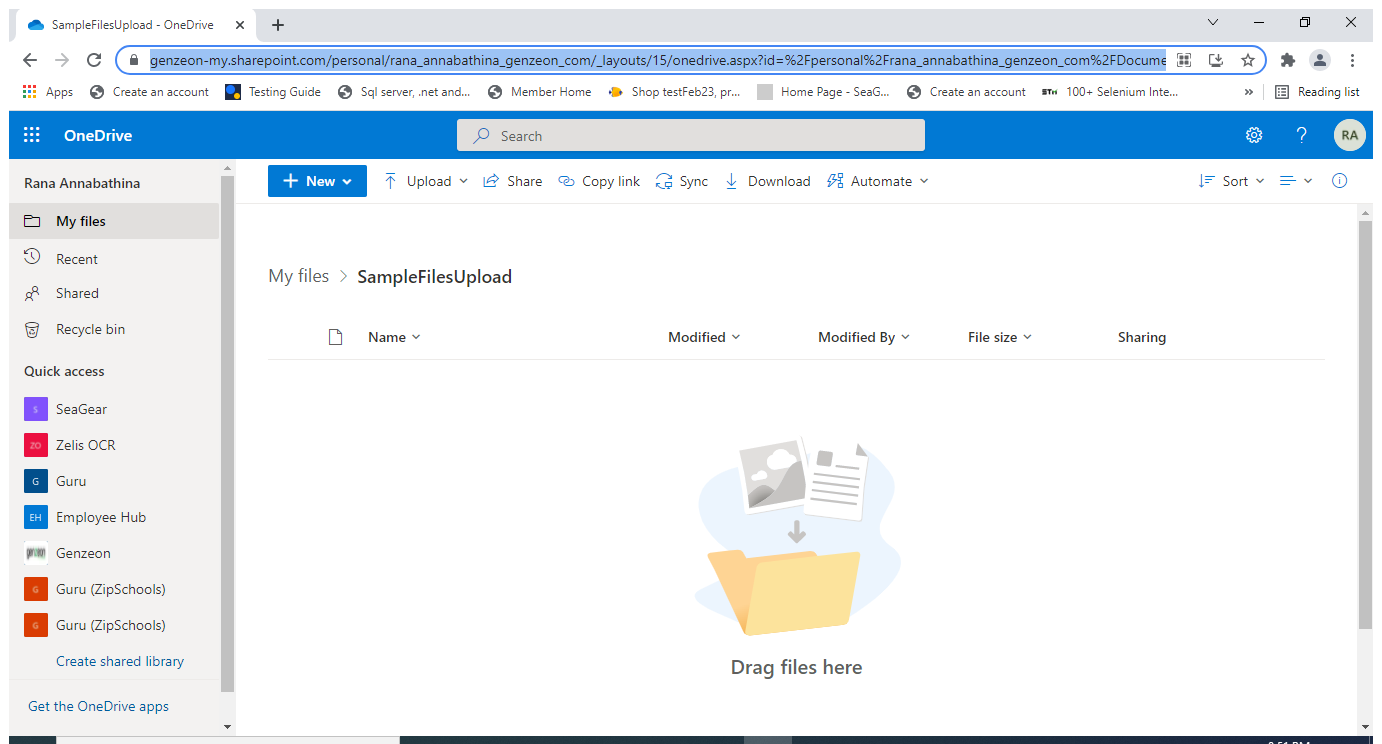
Workflow: OpenOneDriveSequence

Step 1: Use Browser Chrome: SampleFilesUpload - OneDrive in window 'SampleFilesUpload - OneDrive' (chrome.exe)
